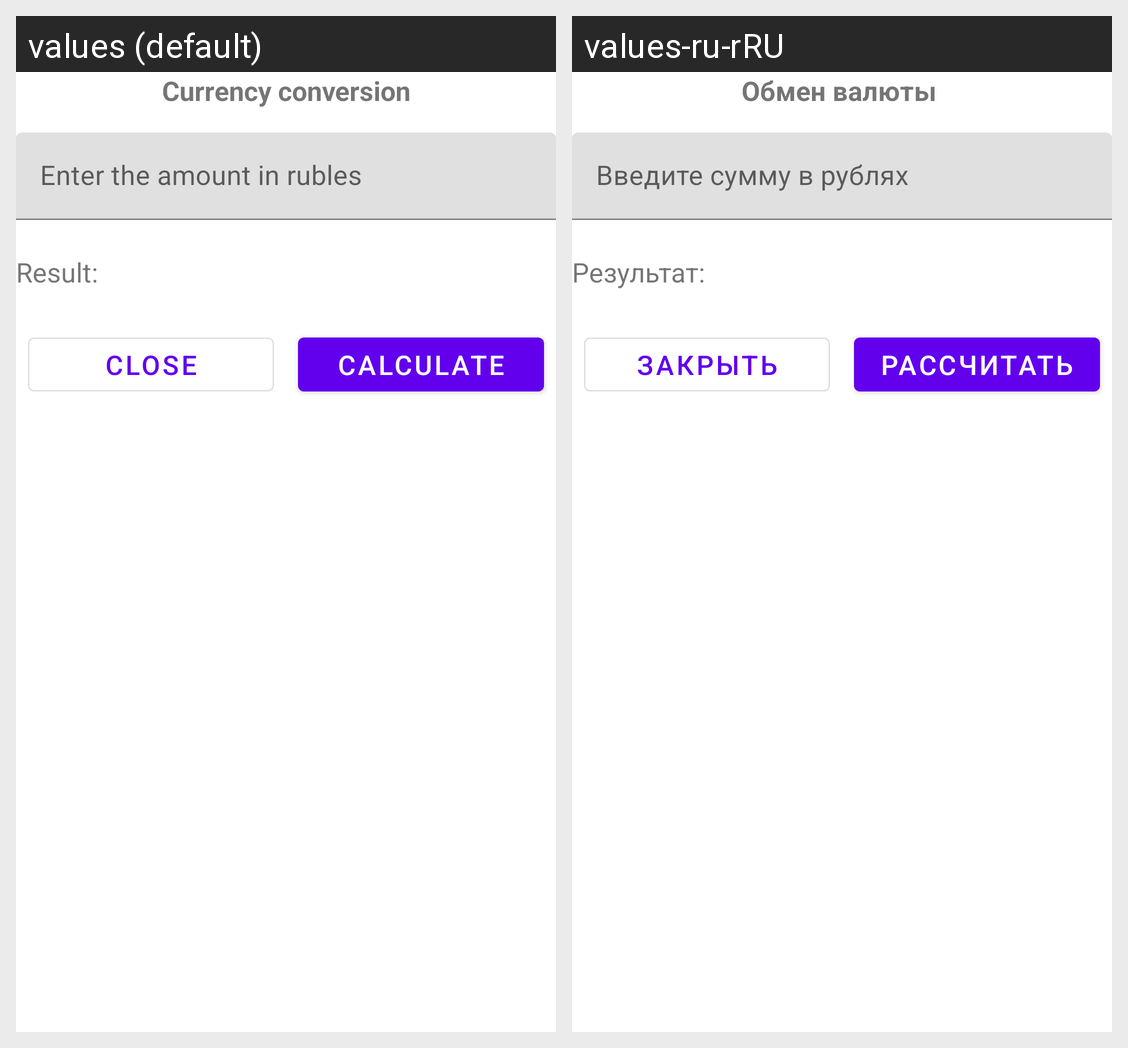

The Android screen above is rendered under two locales of the same app. Produce the string resources it draws, with the default and per-locale values.
Android screen res/layout/dialog_fragment.xml rendered under 2 locales, left to right: values (default), values-ru-rRU. Device: Nexus 5 (rendered at 1080×1920; each locale shown at half size, 540×960, under a caption strip naming it); theme Theme.TestCFTKotlin.
Strings drawn on this screen, with the default value and each locale's value (text and hints the layout hard-codes, and strings that could not be matched under every locale, appear in the picture but are not listed):

currency_conversion
  values: Currency conversion
  values-ru-rRU: Обмен валюты 

enter_the_amount_in_rubles
  values: Enter the amount in rubles
  values-ru-rRU: Введите сумму в рублях

result
  values: Result:
  values-ru-rRU: Результат:

close
  values: Close
  values-ru-rRU: Закрыть

calculate
  values: Calculate
  values-ru-rRU: Рассчитать
